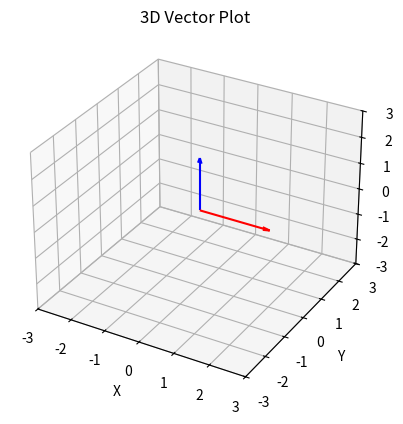

Write the Python code that produced this figure.
import numpy as np
import matplotlib.pyplot as plt

fig = plt.figure()
ax = fig.add_subplot(111, projection='3d')

v1 = np.array([2, 0, 0])
v2 = np.array([0, 0, 2])

#VECTOR 1
ax.quiver(0, 0, 0, v1[0], v1[1], v1[2], color='r', arrow_length_ratio=0.1)
#VECTOR 2
ax.quiver(0, 0, 0, v2[0], v2[1], v2[2], color='b', arrow_length_ratio=0.1, length = 1, normalize = False)

ax.set_xlim([-3, 3])
ax.set_ylim([-3, 3])
ax.set_zlim([-3, 3])

ax.set_xlabel('X')
ax.set_ylabel('Y')
ax.set_zlabel('Z')
plt.title('3D Vector Plot')

plt.show()